The GitHub repository mazzre/project contains a labelled image folder "project" with 2 categories: sour, sweet. Examples follow, each with its label.

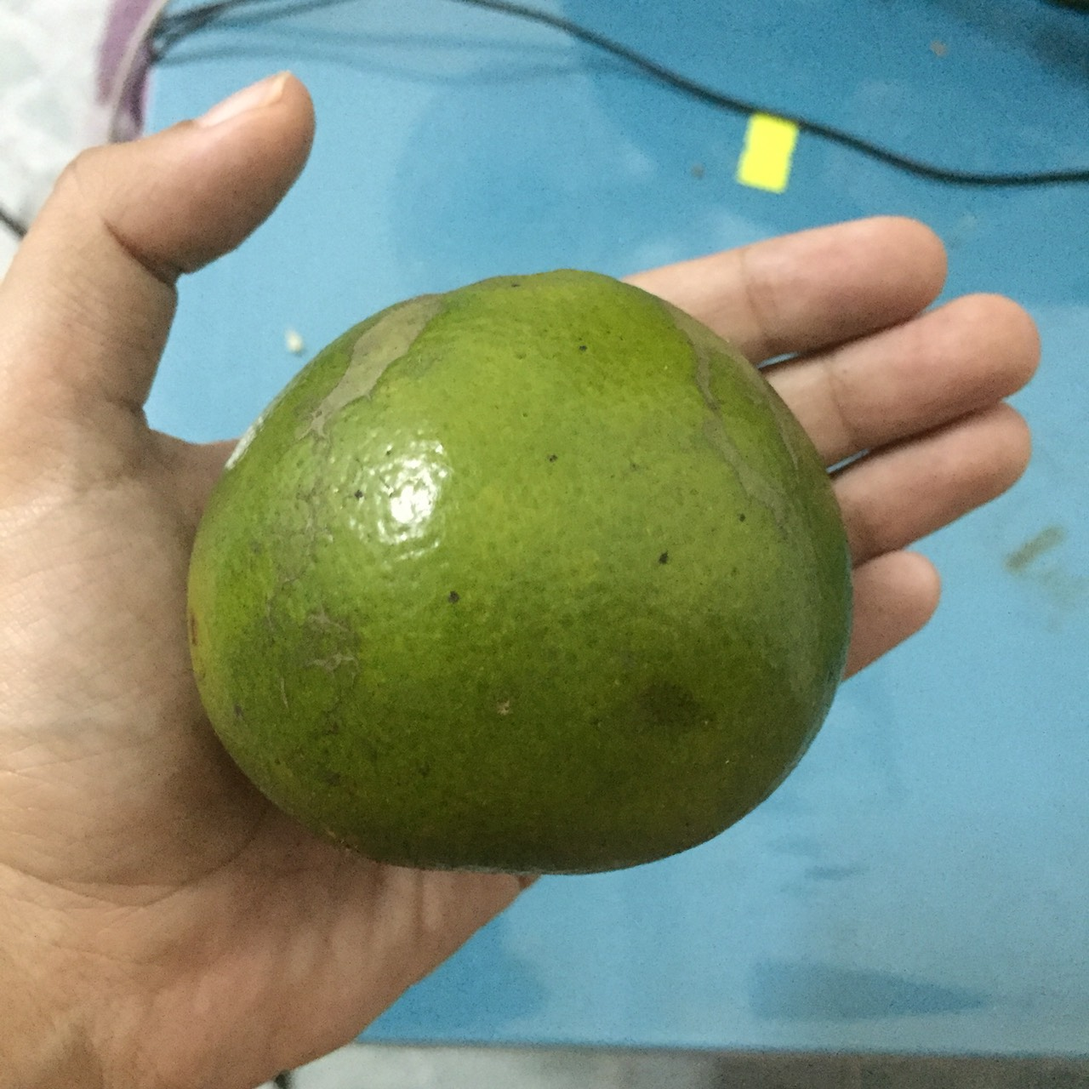
Label: sour

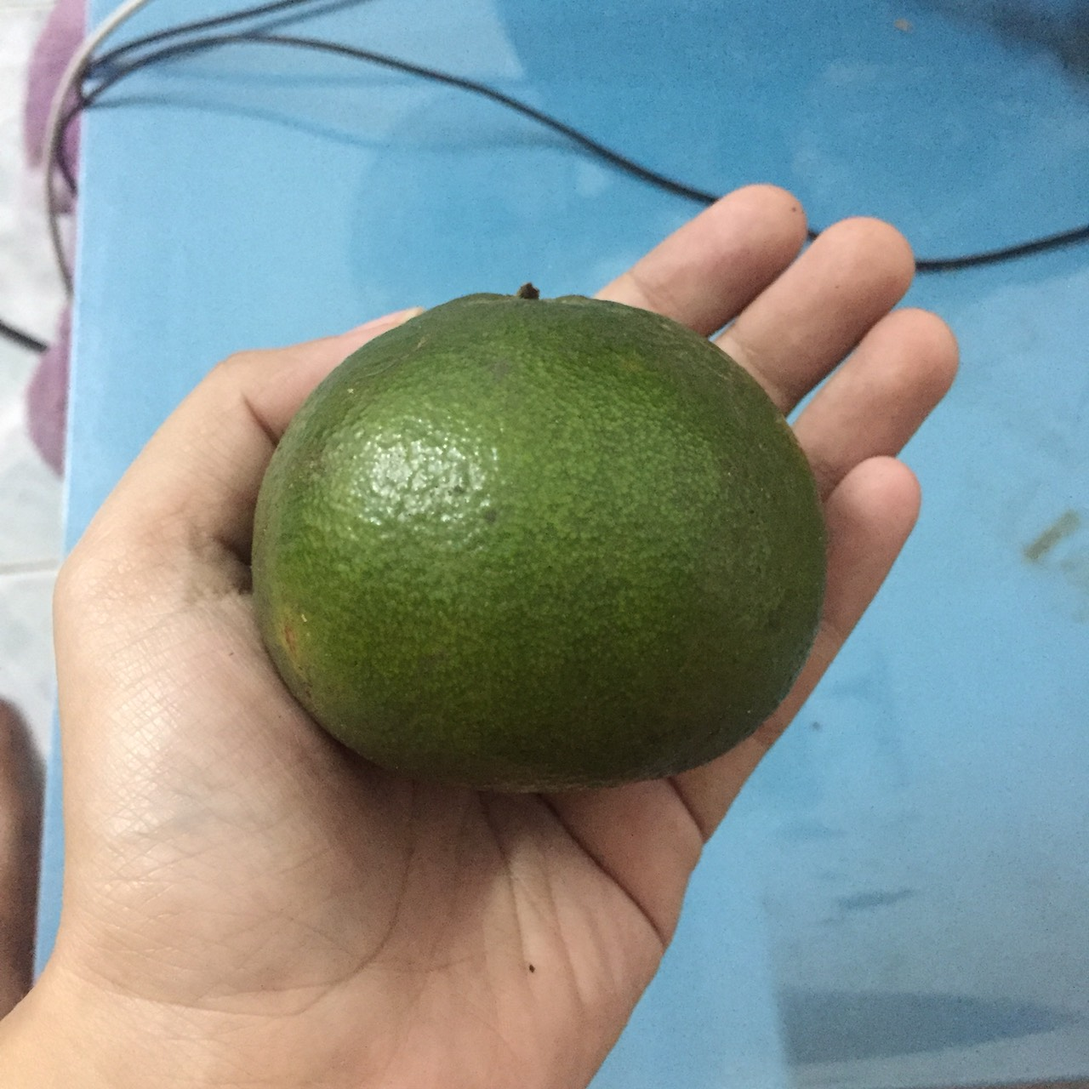
Label: sour

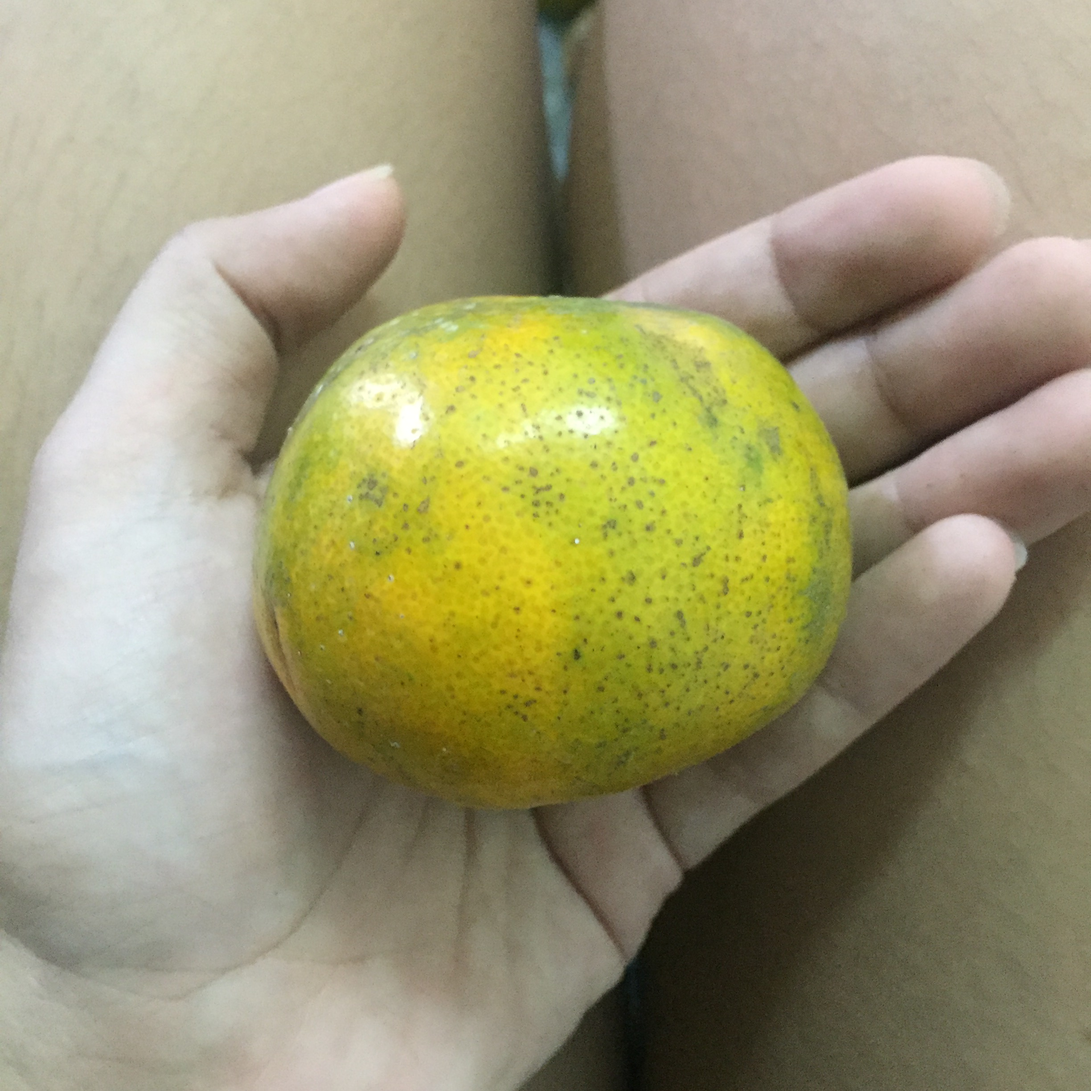
Label: sweet

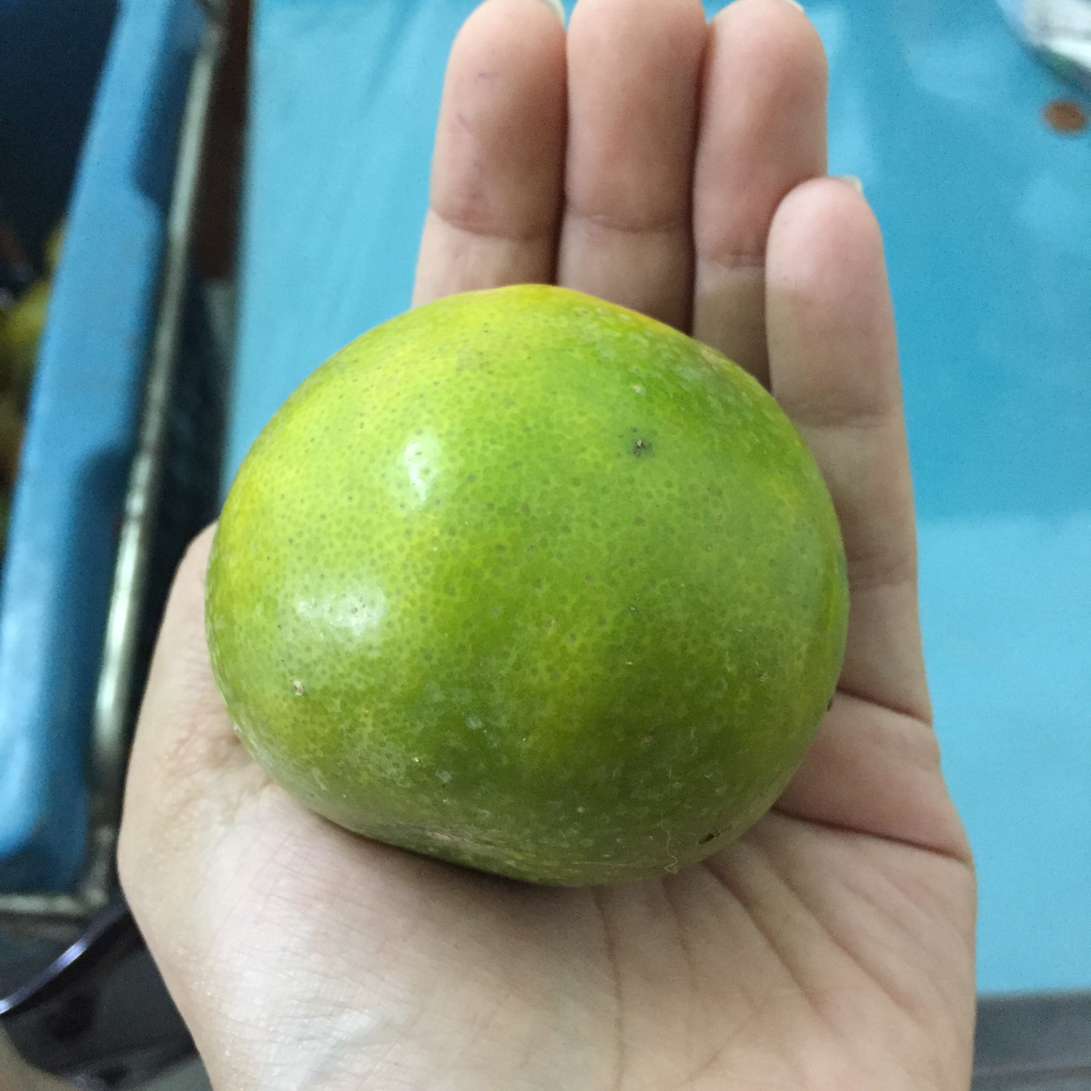
Label: sour

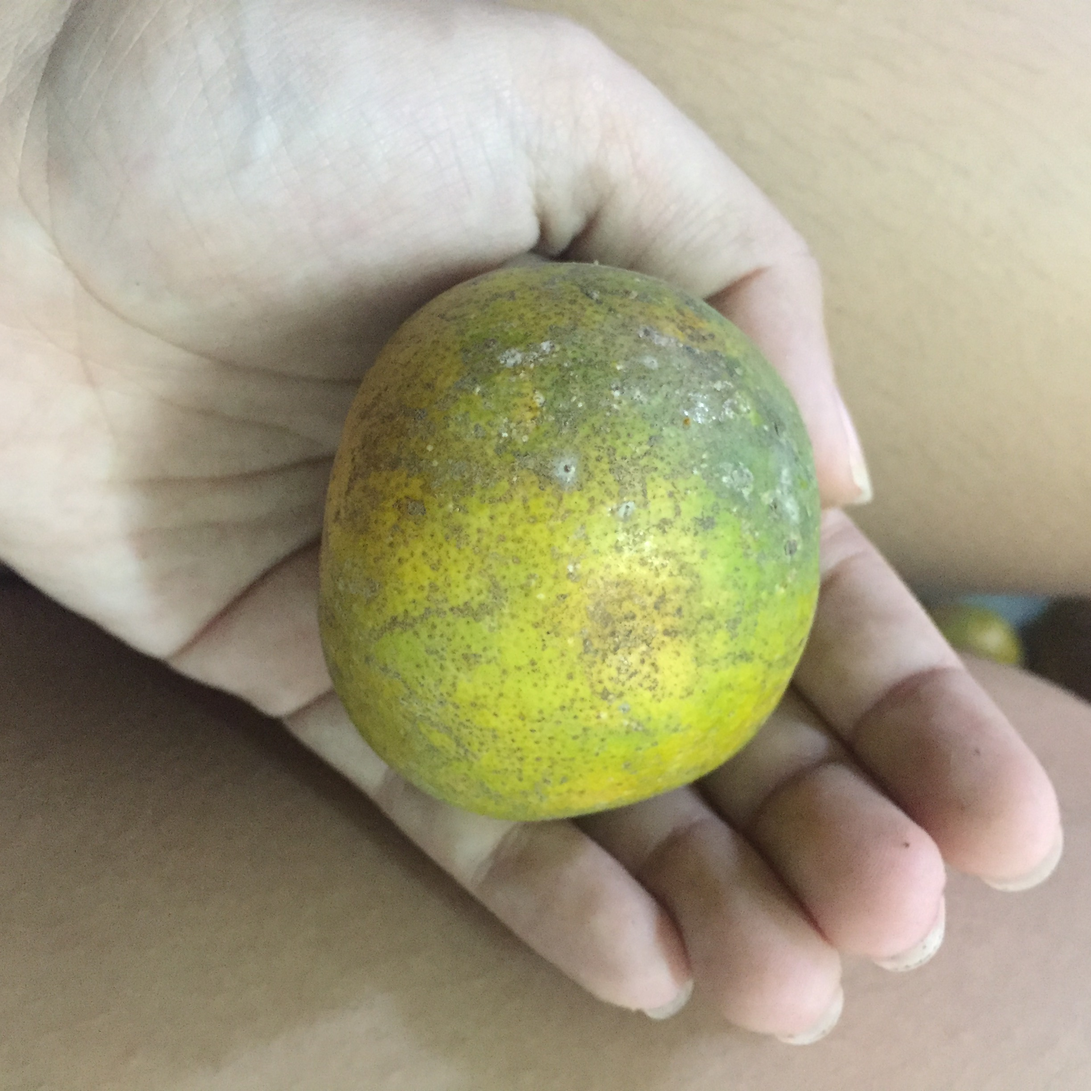
Label: sweet

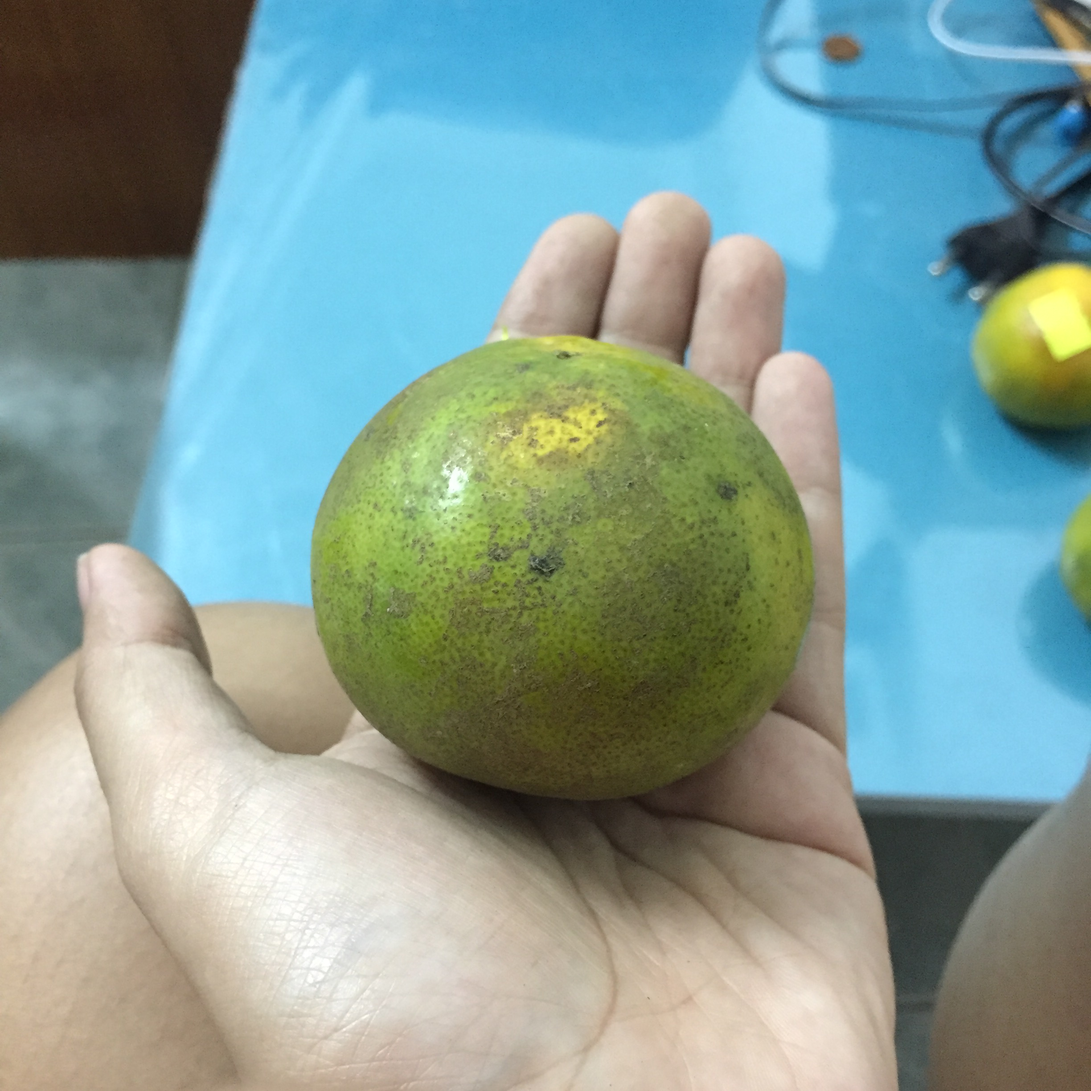
Label: sweet
